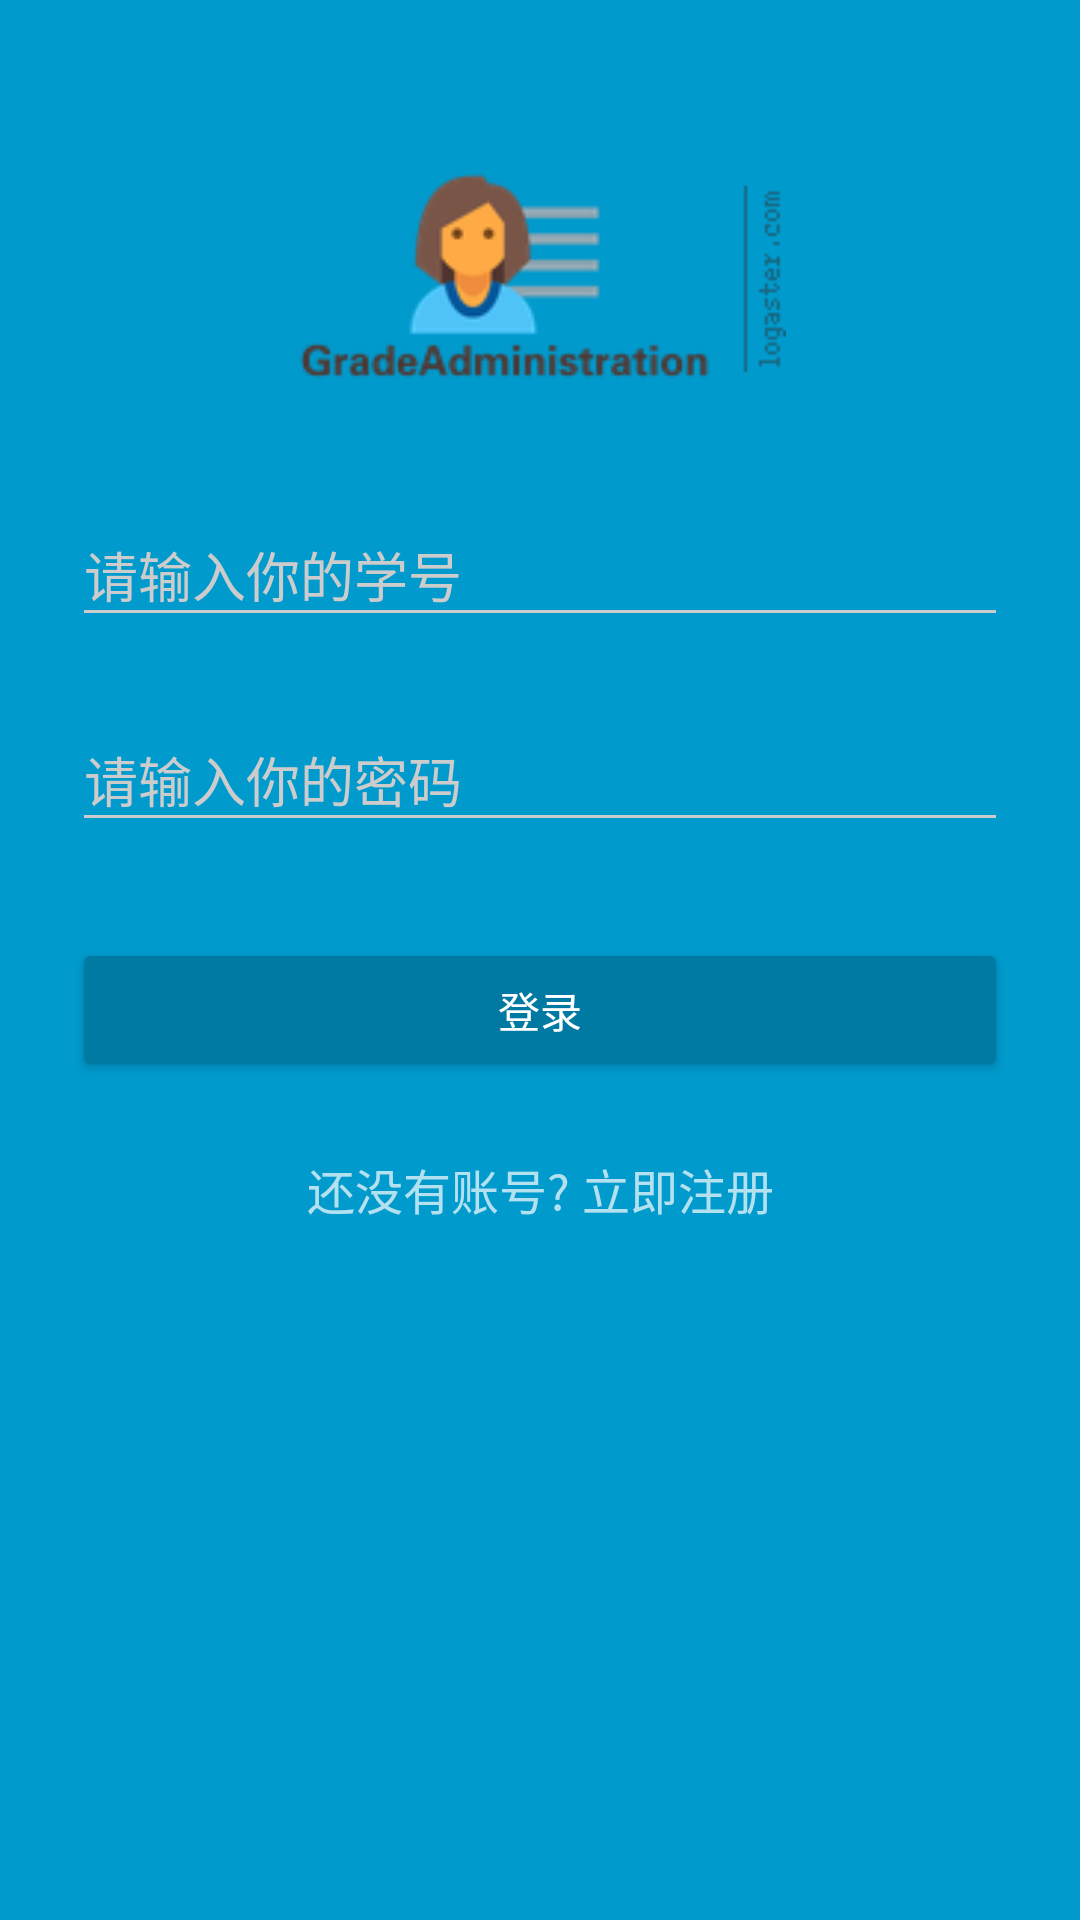

The Android layout XML behind this screen, and the referenced resources:
<!-- AndroidManifest.xml: activity theme AppTheme.Dark -->
<!-- res/layout/activity_login.xml -->
<?xml version="1.0" encoding="utf-8"?>
<ScrollView xmlns:android="http://schemas.android.com/apk/res/android"
            android:layout_width="fill_parent"
            android:layout_height="fill_parent"
            android:fitsSystemWindows="true">

    <LinearLayout
            android:orientation="vertical"
            android:layout_width="match_parent"
            android:layout_height="wrap_content"
            android:paddingTop="56dp"
            android:paddingLeft="24dp"
            android:paddingRight="24dp">

        <ImageView android:src="@drawable/mylogo"
                   android:layout_width="wrap_content"
                   android:layout_height="72dp"
                   android:layout_marginBottom="24dp"
                   android:layout_gravity="center_horizontal" />

        
        <android.support.design.widget.TextInputLayout
                android:layout_width="match_parent"
                android:layout_height="wrap_content"
                android:layout_marginTop="8dp"
                android:layout_marginBottom="8dp">
            <EditText android:id="@+id/input_sno"
                      android:layout_width="match_parent"
                      android:layout_height="wrap_content"
                      android:inputType="number"
                      android:hint="请输入你的学号" />
        </android.support.design.widget.TextInputLayout>

        
        <android.support.design.widget.TextInputLayout
                android:layout_width="match_parent"
                android:layout_height="wrap_content"
                android:layout_marginTop="8dp"
                android:layout_marginBottom="8dp">
            <EditText android:id="@+id/input_password"
                      android:layout_width="match_parent"
                      android:layout_height="wrap_content"
                      android:inputType="textPassword"
                      android:hint="请输入你的密码"/>
        </android.support.design.widget.TextInputLayout>

        <android.support.v7.widget.AppCompatButton
                android:id="@+id/btn_login"
                android:layout_width="fill_parent"
                android:layout_height="wrap_content"
                android:layout_marginTop="24dp"
                android:layout_marginBottom="24dp"
                android:padding="12dp"
                android:text="登录"/>

        <TextView android:id="@+id/link_signup"
                  android:layout_width="fill_parent"
                  android:layout_height="wrap_content"
                  android:layout_marginBottom="24dp"
                  android:text="还没有账号? 立即注册"
                  android:gravity="center"
                  android:textSize="16dip"/>

    </LinearLayout>
</ScrollView>
<!-- resources referenced by this layout -->
<resources>
  <!-- drawable mylogo: png bitmap (drawable, 9345 bytes) -->
  <style name="AppTheme.Dark" parent="Theme.AppCompat.NoActionBar">
          <item name="colorPrimary">@color/primary</item>
          <item name="colorPrimaryDark">@color/primary_dark</item>
          <item name="colorAccent">@color/accent</item>
  
          <item name="android:windowBackground">@color/primary</item>
  
          <item name="colorControlNormal">@color/iron</item>
          <item name="colorControlActivated">@color/white</item>
          <item name="colorControlHighlight">@color/white</item>
          <item name="android:textColorHint">@color/iron</item>
  
          <item name="colorButtonNormal">@color/primary_darker</item>
          
      </style>
  <color name="primary">#009ACD</color>
  <color name="primary_dark">#0093c4</color>
  <color name="accent">#FFFFFF</color>
  <color name="iron">#CCCCCC</color>
  <color name="white">#FFFFFF</color>
  <color name="primary_darker">#007aa3</color>
</resources>
